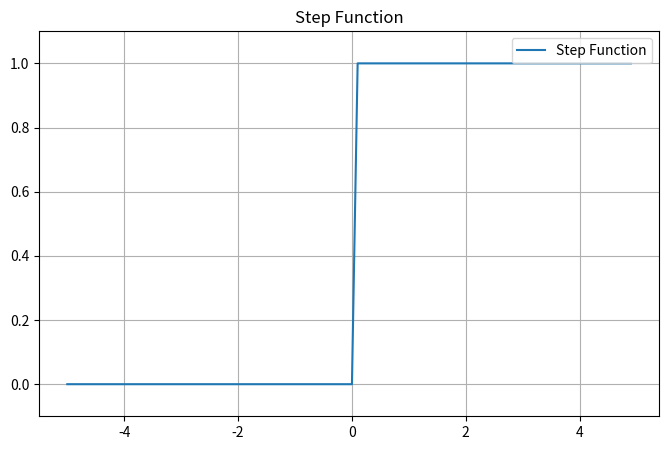
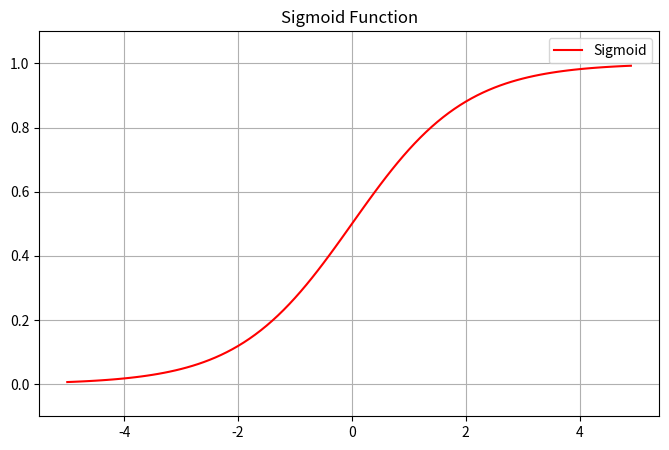
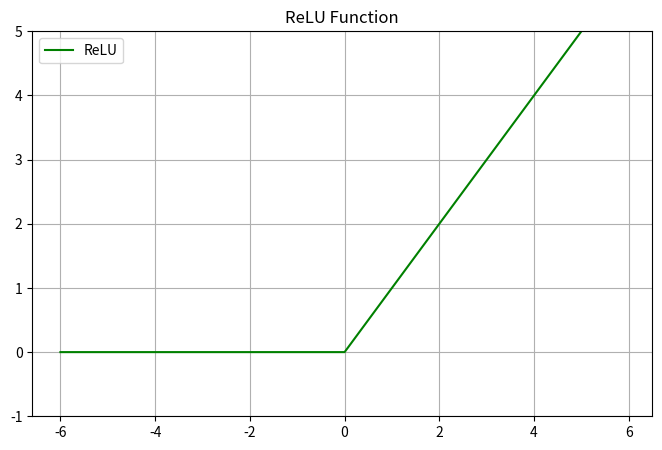

These charts were generated, in order, by the following Python code:
"""
神经网络激活函数详解

核心概念：
1. 激活函数的作用：实现输入信号的转换，决定神经元是否被激活
2. 激活函数的演进：
   感知机 → 阶跃函数
   神经网络 → sigmoid/ReLU等非线性函数
3. 非线性激活函数的重要性：使神经网络能够学习复杂模式
"""

import numpy as np
import matplotlib.pyplot as plt

# ================= 阶跃函数 =================
"""
阶跃函数 (Step Function):
  定义: h(x) = { 1 if x > 0, 0 otherwise }
  特点: 
    - 感知机使用的激活函数
    - 输出为二元值 (0或1)
    - 非线性但有间断点
"""

# 阶跃函数实现 (支持NumPy数组)
def step_function(x):
    """阶跃函数实现"""
    return np.array(x > 0, dtype=np.int_)

# 测试阶跃函数
x_arr = np.array([-1.0, 1.0, 2.0])
print("阶跃函数测试:")
print("输入:", x_arr)
print("输出:", step_function(x_arr))  # [0 1 1]

# 绘制阶跃函数图像
plt.figure(figsize=(8, 5))
x = np.arange(-5.0, 5.0, 0.1)
y = step_function(x)
plt.plot(x, y, label='Step Function')
plt.title("Step Function")
plt.ylim(-0.1, 1.1)  # 设置y轴范围
plt.grid(True)
plt.legend()
plt.show()

# ================= Sigmoid函数 =================
"""
Sigmoid函数:
  定义: h(x) = 1 / (1 + exp(-x))
  特点:
    - 神经网络常用激活函数
    - 输出在0到1之间 (概率特性)
    - 平滑连续曲线
    - 非线性函数
    - 存在梯度消失问题
"""

def sigmoid(x):
    """Sigmoid函数实现"""
    return 1 / (1 + np.exp(-x))

# 测试Sigmoid函数
print("\nSigmoid函数测试:")
print("输入:", x_arr)
print("输出:", sigmoid(x_arr))  # [0.26894142, 0.73105858, 0.88079708]

# 绘制Sigmoid函数图像
plt.figure(figsize=(8, 5))
x = np.arange(-5.0, 5.0, 0.1)
y = sigmoid(x)
plt.plot(x, y, label='Sigmoid', color='red')
plt.title("Sigmoid Function")
plt.ylim(-0.1, 1.1)
plt.grid(True)
plt.legend()
plt.show()

# sigmoid函数与阶跃函数的比较
"""
sigmoid函数是一条平滑的曲线，输出随着输入发生连续性的变化。
而阶跃函数以0为界，输出发生急剧性的变化。sigmoid函数的平滑性对神经网络的学习具有重要意义。
感知机中神经元之间流动的是0或1的二元信号，而神经网络中流动的是连续的实数值信号
它们具有相似的形状。也就是说，当输入信号为重要信息时，阶跃函数和sigmoid函数都会输出较大的值；
当输入信号为不重要的信息时，两者都输出较小的值。
还有一个共同点是，不管输入信号有多小，或者有多大，输出信号的值都在0到1之间。
"""

# 非线性函数
"""
阶跃函数和sigmoid函数还有其他共同点，就是两者均为非线性函数。
线性函数是一条笔直的直线。而非线性函数，顾名思义，指的是不像线性函数那样呈现出一条直线的函数。
神经网络的激活函数必须使用非线性函数。
线性函数的问题在于，不管如何加深层数，总是存在与之等效的“无隐藏层的神经网络”
因此，为了发挥叠加层所带来的优势，激活函数必须使用非线性函数。
"""

# ================= ReLU函数 =================
"""
ReLU函数 (Rectified Linear Unit):
  定义: h(x) = max(0, x)
  特点:
    - 现代深度学习最常用的激活函数
    - 计算简单高效
    - 缓解梯度消失问题
    - 存在神经元"死亡"问题
    - 非线性函数
"""

def relu(x):
    """ReLU函数实现"""
    return np.maximum(0, x)

# 绘制ReLU函数图像
plt.figure(figsize=(8, 5))
x = np.arange(-6.0, 6.0, 0.1)
y = relu(x)
plt.plot(x, y, label='ReLU', color='green')
plt.title("ReLU Function")
plt.ylim(-1, 5)
plt.grid(True)
plt.legend()
plt.show()


# ================= 函数对比分析 =================
"""
激活函数比较:
| 特性           | 阶跃函数     | Sigmoid      | ReLU          |
|----------------|-------------|--------------|--------------|
| 输出范围       | {0, 1}      | (0, 1)       | [0, ∞)        |
| 连续性         | 不连续       | 连续         | 连续           |
| 可导性         | 不可导       | 可导         | 部分可导        |
| 梯度消失问题   | 无          | 严重         | 缓解            |
| 计算复杂度     | 低          | 中(含指数)   | 低              |
| 常用场景       | 感知机       | 早期神经网络 | 现代深度学习      |
"""

# ================= 非线性函数的重要性 =================
"""
非线性激活函数的必要性:
  1. 线性函数问题:
      h(x) = cx (线性函数)
      多层线性变换等价于单层变换: h(h(h(x))) = c³x

  2. 神经网络需要非线性:
      - 只有非线性激活函数才能赋予多层网络强大的表达能力
      - 非线性变换使网络能够学习复杂模式和决策边界
      - 线性激活函数的多层网络等同于单层网络

  3. 为什么选择这些特定非线性函数:
      - Sigmoid: 平滑可导，适合概率输出
      - ReLU: 计算高效，缓解梯度消失
      - 阶跃函数: 理论模型，实际应用有限
"""